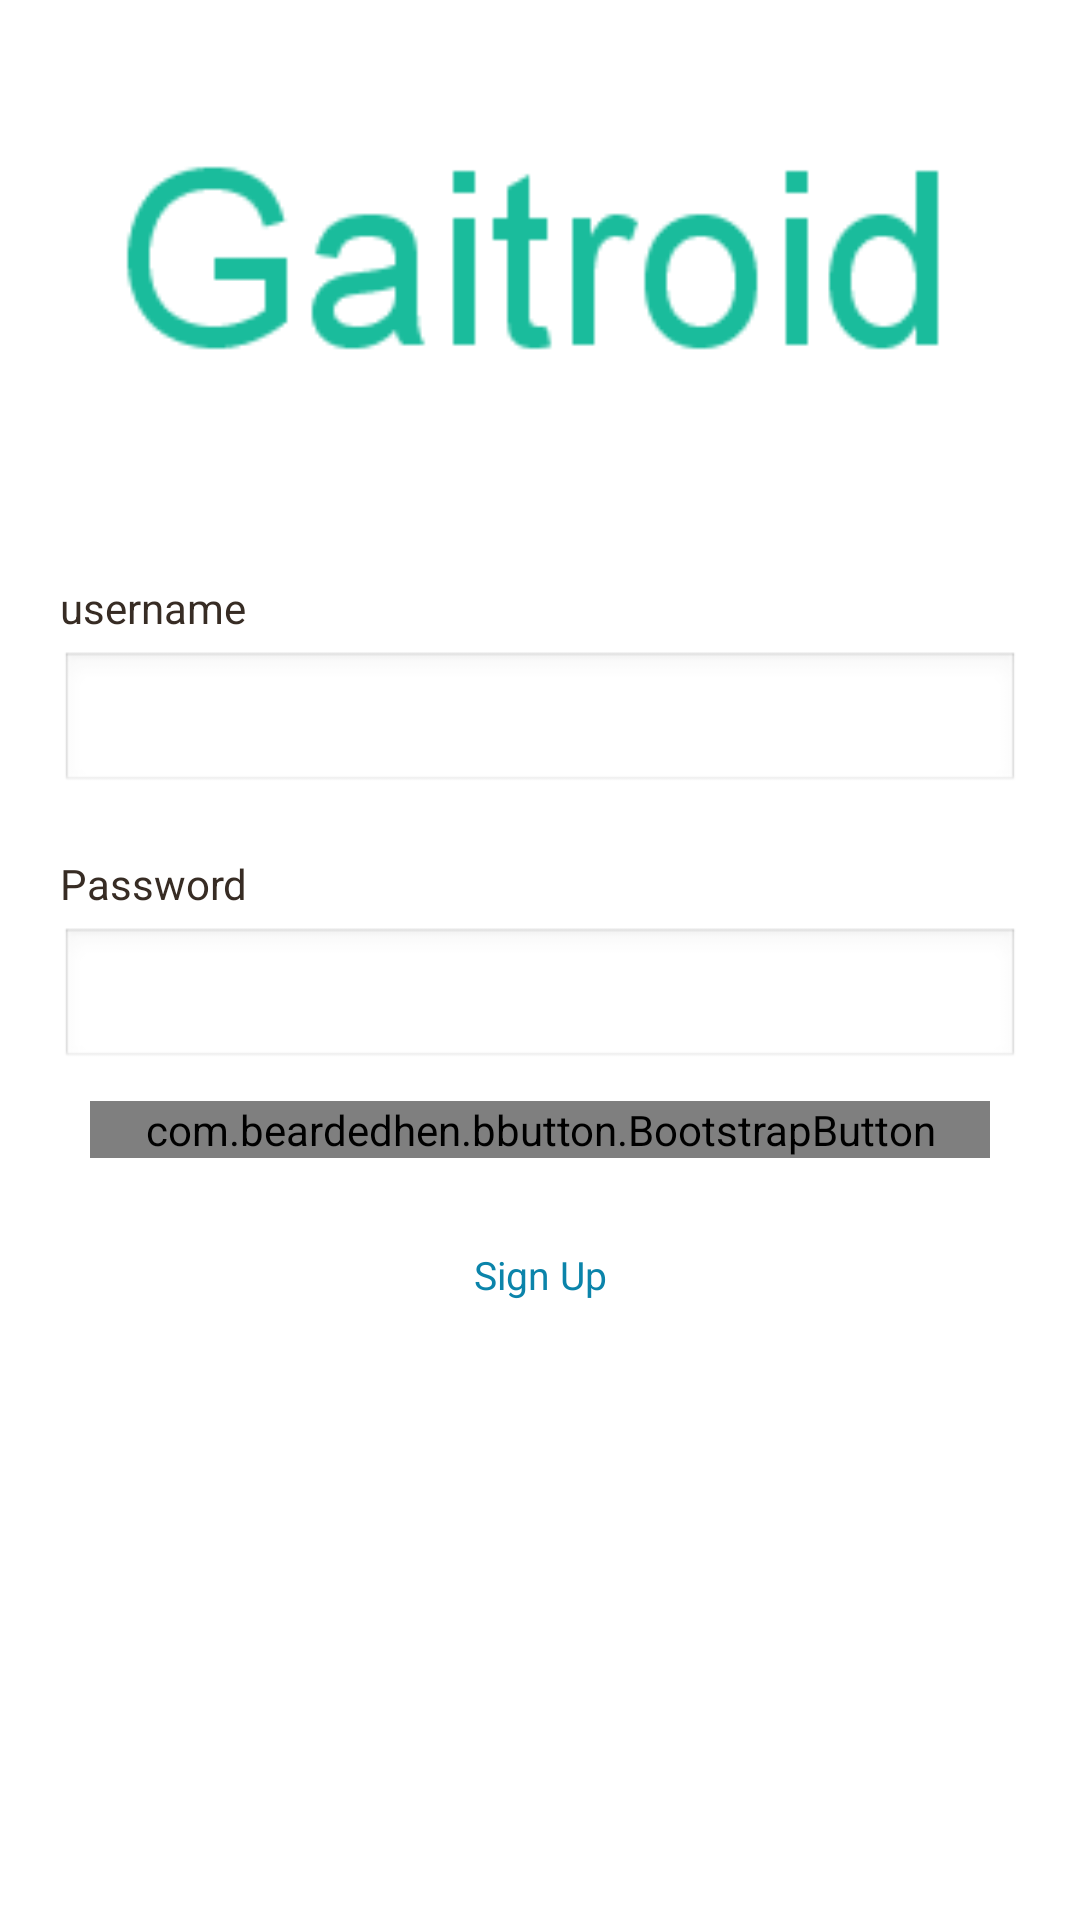

Android layout source for this screen:
<!-- AndroidManifest.xml: activity theme android:Theme.NoTitleBar.Fullscreen -->
<!-- res/layout/login.xml -->
<?xml version="1.0" encoding="utf-8"?>
<ScrollView
  xmlns:android="http://schemas.android.com/apk/res/android"
  xmlns:tools="http://schemas.android.com/tools"
  xmlns:bbutton="http://schemas.android.com/apk/res-auto"
  xmlns:fatext="http://schemas.android.com/apk/res-auto"
  
  android:layout_width="fill_parent"
  android:layout_height="fill_parent"
  android:fillViewport="true"
  android:screenOrientation="portrait">

  <RelativeLayout
      android:layout_width="fill_parent"
      android:layout_height="wrap_content"
      android:background="#ffffff" >

      

      <LinearLayout
          android:id="@+id/header"
          android:layout_width="fill_parent"
          android:layout_height="wrap_content"
          android:paddingBottom="5dip"
          android:paddingTop="40dip" >

          

          <ImageView
              android:layout_width="wrap_content"
              android:layout_height="88dp"
              android:layout_margin="5dip"
              android:layout_weight="0.87"
              android:src="@drawable/logo" />
          
      </LinearLayout>

      


      

      <LinearLayout
          android:id="@+id/footer"
          android:layout_width="fill_parent"
          android:layout_height="90dip"
          android:layout_alignParentBottom="true"
          android:layout_alignParentLeft="true"
          android:layout_below="@+id/linearLayout1"
          android:background="@layout/footer"
          android:orientation="vertical">
"
      </LinearLayout>
      


      

      <LinearLayout
          android:layout_width="match_parent"
          android:layout_height="wrap_content"
          android:layout_below="@id/header"
          android:orientation="vertical"
          android:padding="20dip"
          android:layout_marginTop="30dip" >

          

          <TextView
              android:layout_width="fill_parent"
              android:layout_height="wrap_content"
              android:text="username"
              android:textColor="#372c24" />

          <EditText
              android:id="@+id/username"
              android:layout_width="fill_parent"
              android:layout_height="wrap_content"
              android:layout_marginBottom="20dip"
              android:layout_marginTop="5dip"
              android:singleLine="true" />
          

          <TextView
              android:layout_width="fill_parent"
              android:layout_height="wrap_content"
              android:text="Password"
              android:textColor="#372c24" />

          <EditText
              android:id="@+id/password"
              android:layout_width="fill_parent"
              android:layout_height="wrap_content"
              android:layout_marginTop="5dip"
              android:password="true"
              android:singleLine="true" />
          

          <com.beardedhen.bbutton.BootstrapButton
        	android:id="@+id/btnLogin"
            android:layout_width="fill_parent"
            android:layout_height="wrap_content"
            android:text="Login"
            bbutton:type="success"
            bbutton:roundedCorners="true"
            bbutton:icon_left="fa-chevron-circle-right"
            android:layout_margin="10dp"/>
          

          <TextView
              android:id="@+id/link_to_register"
              android:layout_width="fill_parent"
              android:layout_height="wrap_content"
              android:layout_marginBottom="40dip"
              android:layout_marginTop="20dip"
              android:gravity="center"
              android:text="Sign Up"
              android:textColor="#0b84aa"
              android:textSize="13dip" />

      </LinearLayout>
      
  </RelativeLayout>

</ScrollView>
<!-- resources referenced by this layout -->
<resources>
  <!-- drawable logo: png bitmap (drawable-hdpi, 3118 bytes) -->
</resources>
